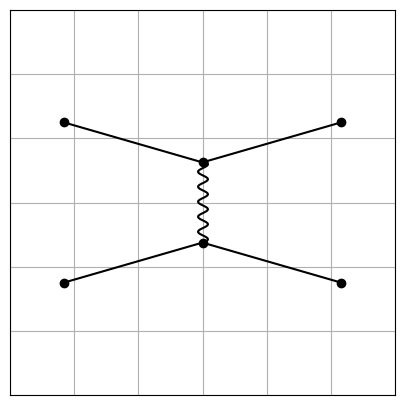
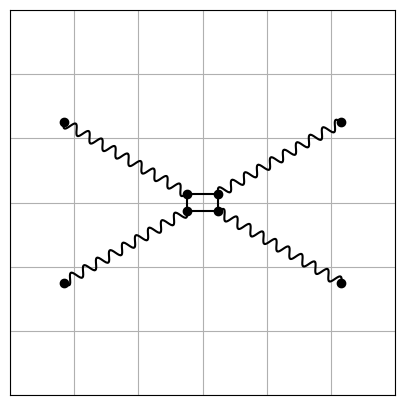
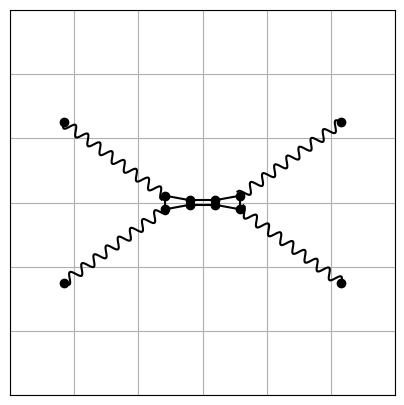

The matplotlib source for these figures, in order:
import matplotlib as mpl
import matplotlib.pyplot as plt
import numpy as np

class Edge:
    def __init__(self, i, j, particle):
        self.i = i
        self.j = j
        self.particle = particle

class Node:
    edges: list[Edge]
    tag: str | None
    x: np.ndarray | None
    fixed: bool
    def __init__(self):
        self.edges = []
        self.tag = None
        self.x = np.array([0.0, 0.0])
        self.fixed = False

def make_nodes(n):
    return [Node() for _ in range(n)]

class Particle:
    charged: bool
    style: str # 'wavy', 'dashed', 'solid'
    weight: float # heavier lines affect layout more
    def __init__(self, charged, style, weight):
        self.charged = charged
        self.style = style
        self.weight = weight

class Graph:
    def __init__(self, nodes, edges):
        self.nodes = nodes
        self.edges = edges

def connect(n1, n2, particle):
    edge = Edge(n1, n2, particle)
    n1.edges.append(edge)
    n2.edges.append(edge)
    return edge

def make_clean_fig():
    fig, ax = plt.subplots(1,1, figsize=(5,5))
    # ax.set_axis_off()
    ax.set_xticklabels([])
    ax.set_yticklabels([])
    ax.set_xlim(-6, 6)
    ax.set_ylim(-6, 6)
    ax.set_aspect(1.0)
    ax.grid()
    for tic in ax.xaxis.get_major_ticks():
        tic.tick1line.set_visible(False)
        tic.tick2line.set_visible(False)
    for tic in ax.yaxis.get_major_ticks():
        tic.tick1line.set_visible(False)
        tic.tick2line.set_visible(False)
    return fig, ax

def make_arc_positions(n, radius, *, min_theta=-np.pi/2, max_theta=np.pi/2):
    """Make n evenly spaced points on an arc"""
    th = np.linspace(min_theta, max_theta, endpoint=True, num=n+2)
    pts = np.stack([np.cos(th)*radius, np.sin(th)*radius], axis=-1)
    return pts[1:-1]

def draw_node(pt, *, ax):
    ax.plot(*pt, marker='o', color='k')

def draw_edge(x1, x2, particle, *, ax):
    style = dict(marker='', color='k')
    rc_context = dict()
    if particle.style == 'solid':
        style['linestyle'] = '-'
    elif particle.style == 'dashed':
        style['linestlye'] = '--'
    elif particle.style == 'wavy':
        style['linestyle'] = '-'
        rc_context['path.sketch'] = (5, 15, 1)
    else:
        raise ValueError(style['linestyle'])
    with mpl.rc_context(rc_context):
        ax.plot(*np.transpose([x1, x2]), **style)

def apply_spring_layout(graph):
    """Distribute nodes according to spring layout, preserving fixed nodes"""
    inds = [i for i,node in enumerate(graph.nodes) if not node.fixed]
    # minimize the energy sum_{xy} weight*(x-y)^2/2
    # for y fixed, this reduces to weight*x^2/2 - weight*x*y
    # this can be cast as a simple Gaussian minimization problem:
    # X* = argmin_X X.W.X^T - X.v^T - v.X^T
    # in component notation
    # {xi}* = argmin_{xi} xi Wij xj - 2 xi vi
    # differentiating and solving,
    # 0 = Wij xj + xj Wji - 2 vi
    # vi = Wij xj
    # ===> X* = W^-1 v
    W = np.zeros((len(inds), len(inds)), dtype=np.float64)
    v = np.zeros((len(inds),2), dtype=np.float64)
    for i,ni in enumerate(inds):
        node = graph.nodes[ni]
        for edge in node.edges:
            node2 = edge.i if edge.j is node else edge.j
            if node2.fixed:
                # print(f'adding {node2.x=} to {i=}')
                v[i] += edge.particle.weight*node2.x
                W[i,i] += edge.particle.weight
            else:
                # print(f'found unfixed edge')
                j = inds.index(graph.nodes.index(node2))
                W[i,i] += edge.particle.weight
                W[i,j] -= edge.particle.weight
                W[j,i] -= edge.particle.weight
                W[j,j] += edge.particle.weight
    assert np.allclose(np.transpose(W), W)
    # print(f'{W=}')
    # print(f'{v=}')
    x = np.linalg.pinv(W) @ v
    # CHECK:
    # E = np.einsum('ia,ij,ja', x, W, x) - 2*np.sum(x*v)
    # for _ in range(10):
    #     dx = np.random.normal(size=x.shape)*0.01
    #     xp = x + dx
    #     Ep = np.einsum('ia,ij,ja', xp, W, xp) - 2*np.sum(xp*v)
    #     print(f'{E} vs {Ep}')
    #     assert E <= Ep
    # print(f'final assingment {x=}')
    for pt,ni in zip(x, inds):
        assert not graph.nodes[ni].fixed
        graph.nodes[ni].x = pt

def layout(graph):
    """Automatic layout into PDF figure"""
    fig, ax = make_clean_fig()
    in_nodes = list(filter(lambda n: n.tag == 'in', graph.nodes))
    out_nodes = list(filter(lambda n: n.tag == 'out', graph.nodes))
    other_nodes = list(filter(lambda n: n.tag is None, graph.nodes))
    assert len(in_nodes) + len(out_nodes) + len(other_nodes) == len(graph.nodes)
    # stage 1: position in + out nodes on a circle
    RAD = 5.0
    in_pos = make_arc_positions(len(in_nodes), RAD)
    in_pos[:,0] *= -1
    out_pos = make_arc_positions(len(out_nodes), RAD)
    for pt,node in zip(in_pos, in_nodes):
        node.x = pt
        node.fixed = True
    for pt,node in zip(out_pos, out_nodes):
        node.x = pt
        node.fixed = True
    # stage 2: spring layout
    apply_spring_layout(graph)
    # stage 3: bend propagators?
    # stage 4: render propagators and nodes
    for edge in graph.edges:
        draw_edge(edge.i.x, edge.j.x, edge.particle, ax=ax)
    for node in graph.nodes:
        draw_node(node.x, ax=ax)
    return fig

def charged_particle():
    return Particle(True, 'solid', 2.0)
def photon():
    return Particle(False, 'wavy', 1.0)

def make_qed_t_channel():
    e = charged_particle()
    g = photon()
    nodes = make_nodes(6)
    in1, in2, out1, out2, v1, v2 = nodes
    in1.tag = in2.tag = 'in'
    out1.tag = out2.tag = 'out'
    edges = [
        connect(in1, v1, e),
        connect(v1, out1, e),
        connect(v1, v2, g),
        connect(in2, v2, e),
        connect(v2, out2, e),
    ]
    return Graph(nodes, edges)
def make_box():
    e = charged_particle()
    g = photon()
    nodes = make_nodes(8)
    in1, in2, out1, out2, v1, v2, v3, v4 = nodes
    in1.tag = in2.tag = 'in'
    out1.tag = out2.tag = 'out'
    edges = [
        connect(in1, v1, g),
        connect(in2, v2, g),
        connect(out1, v4, g),
        connect(out2, v3, g),
        connect(v1, v2, e),
        connect(v2, v3, e),
        connect(v3, v4, e),
        connect(v4, v1, e),
    ]
    return Graph(nodes, edges)
def make_three_boxes():
    e = charged_particle()
    g = photon()
    nodes = make_nodes(12)
    in1, in2, out1, out2, v11, v12, v13, v14, v21, v22, v23, v24 = nodes
    in1.tag = in2.tag = 'in'
    out1.tag = out2.tag = 'out'
    edges = [
        connect(in1, v11, g),
        connect(in2, v21, g),
        connect(out1, v14, g),
        connect(out2, v24, g),
        connect(v11, v12, e),
        connect(v11, v21, e),
        connect(v21, v22, e),
        connect(v12, v13, e),
        connect(v12, v22, e),
        connect(v22, v23, e),
        connect(v13, v14, e),
        connect(v13, v23, e),
        connect(v23, v24, e),
        connect(v14, v24, e),
    ]
    return Graph(nodes, edges)
    

def main():
    fig1 = layout(make_qed_t_channel())
    fig2 = layout(make_box())
    fig3 = layout(make_three_boxes())
    plt.show()

if __name__ == '__main__':
    main()
